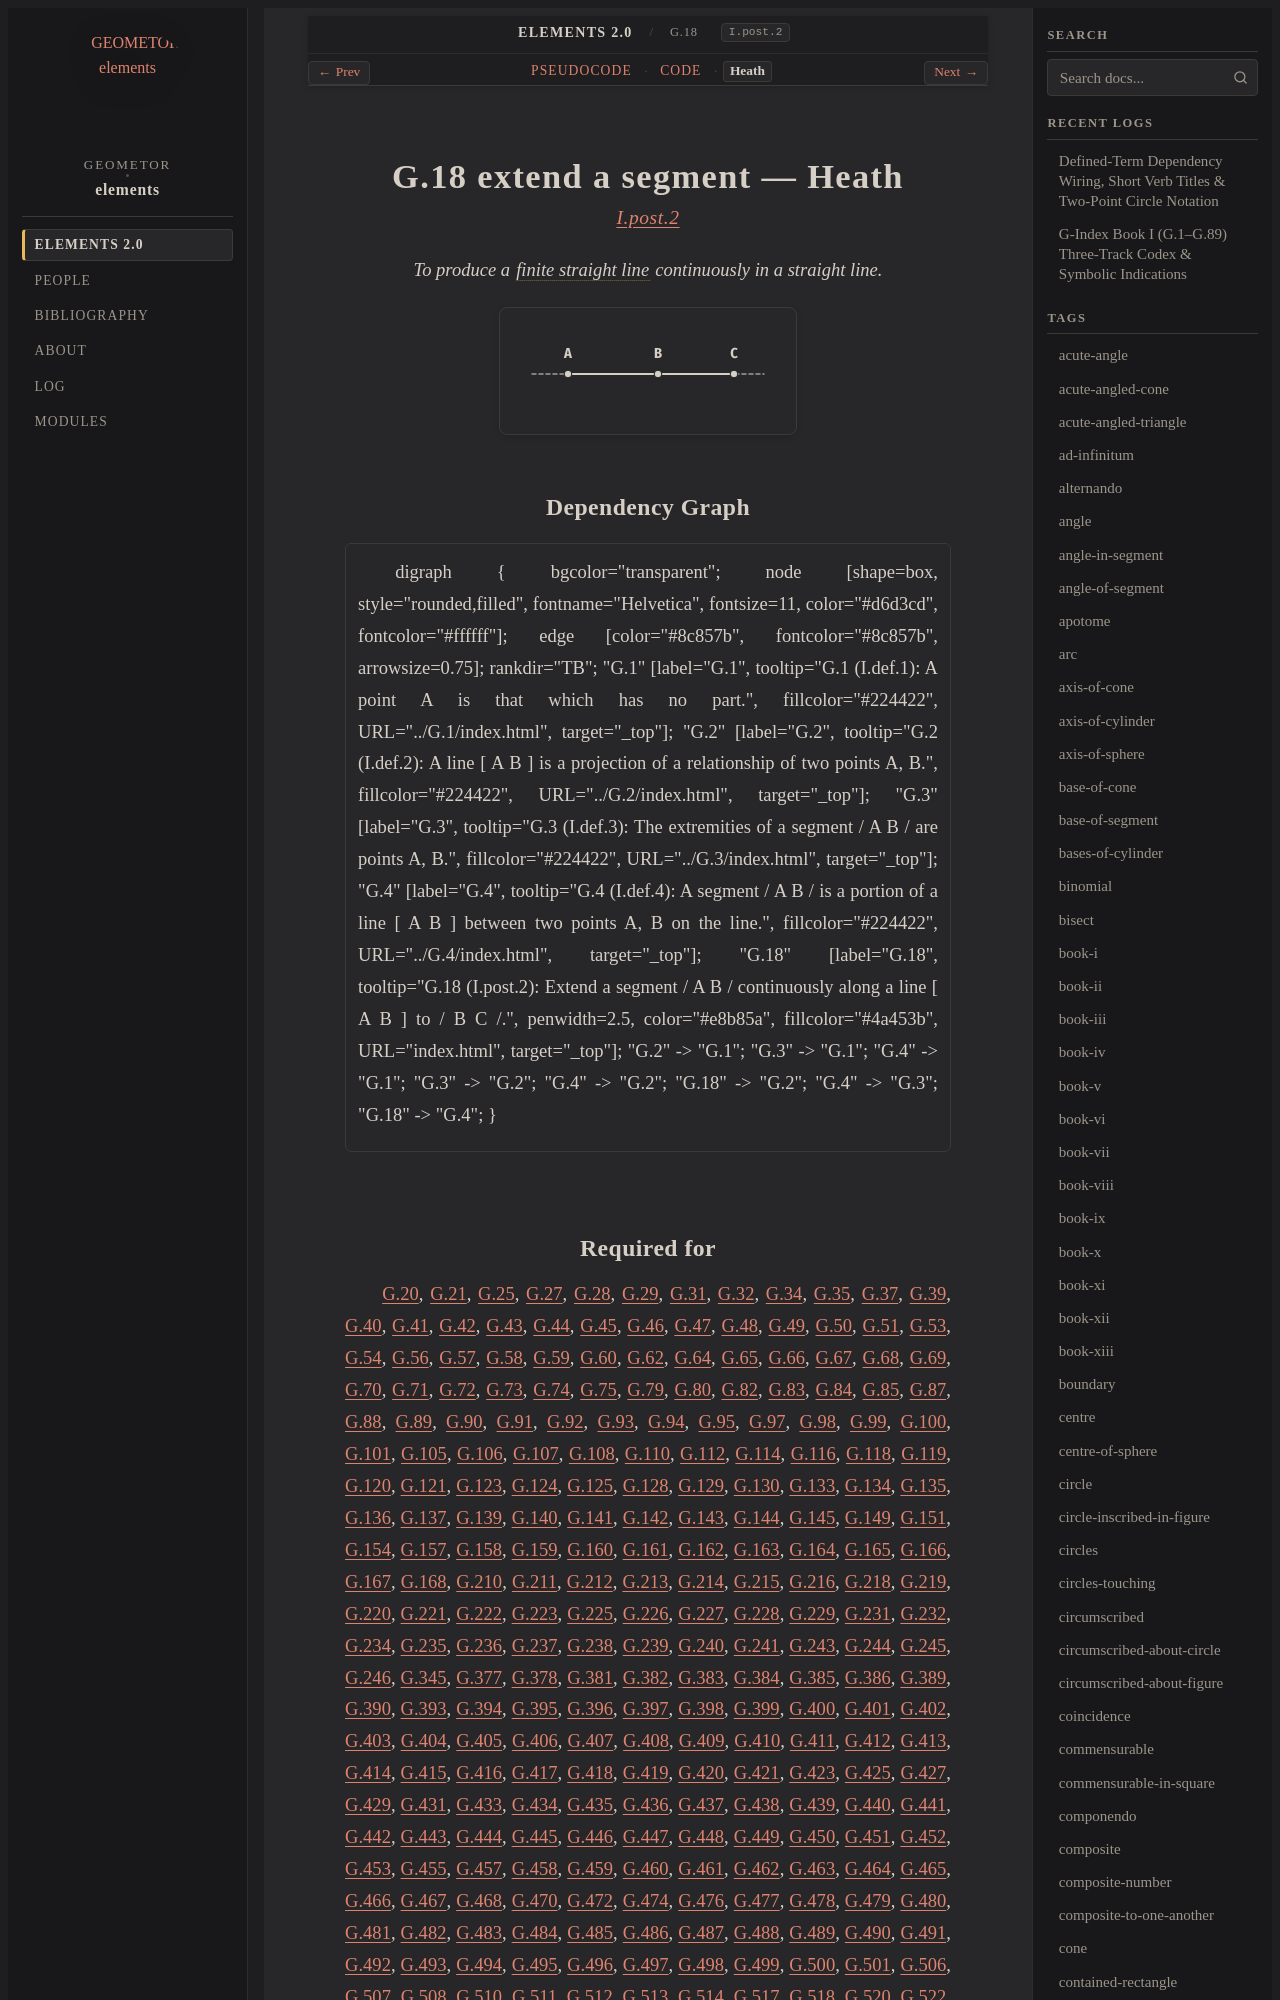

repository: geometor/elements · page: elements2/G.18/heath.html · generator: sphinx

:canonical_id: G.18
:original_id: I.post.2
:title: G.18 extend a segment
:volume: I
:book: I
:type: post

G.18 extend a segment — Heath
=============================

.. rubric:: `I.post.2 <https://geometor.github.io/euclid/heath/volume_I/book_i/postulates/#i-post-2>`_

.. enunciation::

   To produce a :term:`finite straight line <G.4>` continuously in a straight line.

.. picture:: g1.svg
   :alt: G.18 extend a segment figure

Dependency Graph
----------------

.. graphviz::

   digraph {
     bgcolor="transparent";
     node [shape=box, style="rounded,filled", fontname="Helvetica", fontsize=11, color="#d6d3cd", fontcolor="#ffffff"];
     edge [color="#8c857b", fontcolor="#8c857b", arrowsize=0.75];
     rankdir="TB";
     "G.1" [label="G.1", tooltip="G.1 (I.def.1): A point A is that which has no part.", fillcolor="#224422", URL="../G.1/index.html", target="_top"];
     "G.2" [label="G.2", tooltip="G.2 (I.def.2): A line [ A B ] is a projection of a relationship of two points A, B.", fillcolor="#224422", URL="../G.2/index.html", target="_top"];
     "G.3" [label="G.3", tooltip="G.3 (I.def.3): The extremities of a segment / A B / are points A, B.", fillcolor="#224422", URL="../G.3/index.html", target="_top"];
     "G.4" [label="G.4", tooltip="G.4 (I.def.4): A segment / A B / is a portion of a line [ A B ] between two points A, B on the line.", fillcolor="#224422", URL="../G.4/index.html", target="_top"];
     "G.18" [label="G.18", tooltip="G.18 (I.post.2): Extend a segment / A B / continuously along a line [ A B ] to / B C /.", penwidth=2.5, color="#e8b85a", fillcolor="#4a453b", URL="index.html", target="_top"];
     "G.2" -> "G.1";
     "G.3" -> "G.1";
     "G.4" -> "G.1";
     "G.3" -> "G.2";
     "G.4" -> "G.2";
     "G.18" -> "G.2";
     "G.4" -> "G.3";
     "G.18" -> "G.4";
   }
